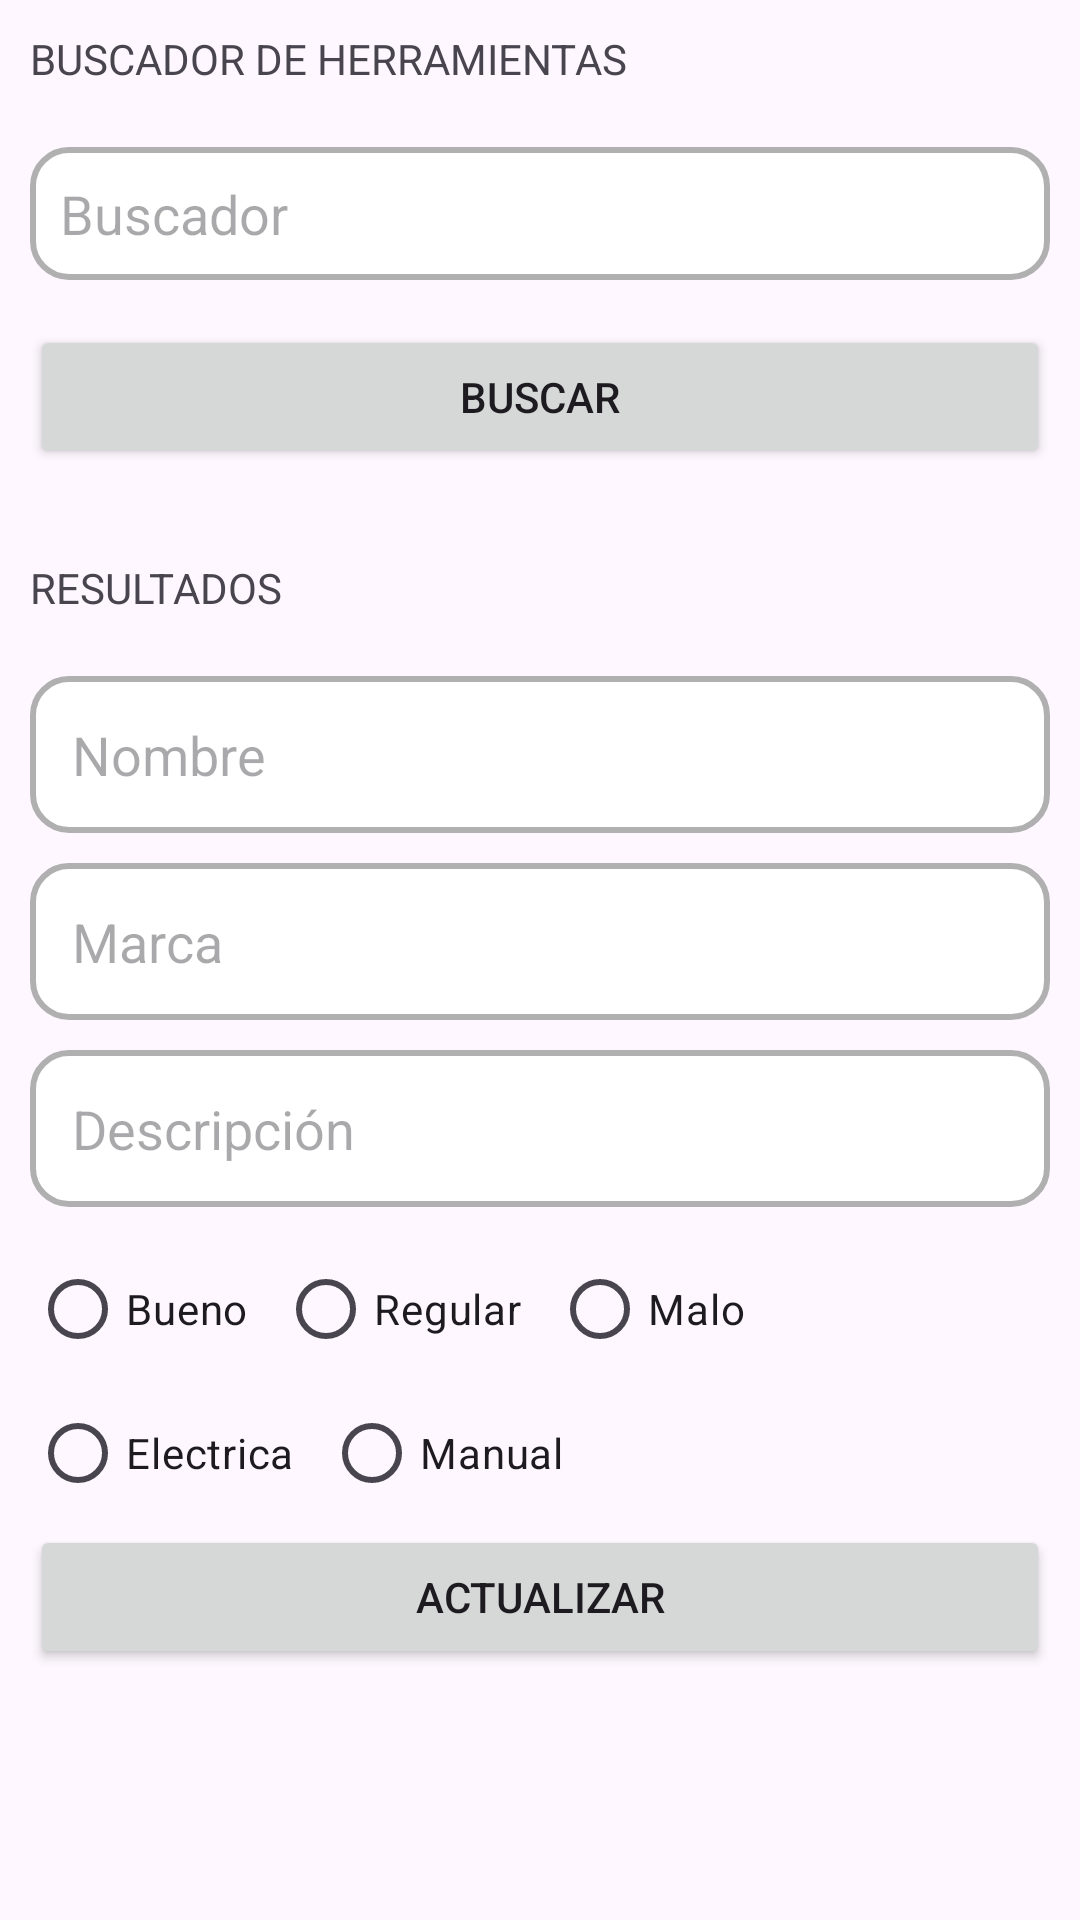

Here is an Android app screen rendered from its layout file. Give the layout XML and the strings, colors and styles it references.
<!-- AndroidManifest.xml: application theme Theme.AppSENATI -->
<!-- res/layout/fragment_recepcion.xml -->
<?xml version="1.0" encoding="utf-8"?>
<ScrollView xmlns:android="http://schemas.android.com/apk/res/android"
    xmlns:app="http://schemas.android.com/apk/res-auto"
    android:layout_width="match_parent"
    android:layout_height="match_parent">

    <LinearLayout
        android:orientation="vertical"
        android:padding="10dp"
        android:layout_width="match_parent"
        android:layout_height="wrap_content">

        <TextView
            android:text="BUSCADOR DE HERRAMIENTAS"
            android:layout_marginBottom="20dp"
            android:layout_width="wrap_content"
            android:layout_height="wrap_content"/>

        <EditText
            android:hint="Buscador"
            android:id="@+id/edtBuscar"
            android:background="@drawable/bg_input"
            android:padding="10sp"
            android:layout_marginBottom="15dp"
            android:layout_width="match_parent"
            android:layout_height="wrap_content"/>

        <Button
            android:text="Buscar"
            android:id="@+id/btnBuscarHerramienta"
            android:layout_marginBottom="30dp"
            android:layout_width="match_parent"
            android:layout_height="wrap_content"/>

        <TextView
            android:text="RESULTADOS"
            android:layout_marginBottom="20dp"
            android:layout_width="wrap_content"
            android:layout_height="wrap_content"/>

        <EditText
            android:hint="Nombre"
            android:id="@+id/edtNombreH"
            android:background="@drawable/bg_input"
            android:padding="14dp"
            android:layout_marginBottom="10dp"
            android:layout_width="match_parent"
            android:layout_height="wrap_content"/>

        <EditText
            android:hint="Marca"
            android:id="@+id/edtMarcaH"
            android:background="@drawable/bg_input"
            android:padding="14dp"
            android:layout_marginBottom="10dp"
            android:layout_width="match_parent"
            android:layout_height="wrap_content"/>

        <EditText
            android:hint="Descripción"
            android:id="@+id/edtDescripcionH"
            android:background="@drawable/bg_input"
            android:padding="14dp"
            android:layout_marginBottom="10dp"
            android:layout_width="match_parent"
            android:layout_height="wrap_content"/>
        
        <RadioGroup
            android:id="@+id/rgCondicionH"
            android:orientation="horizontal"
            android:layout_width="match_parent"
            android:layout_height="wrap_content">

            <RadioButton
                android:text="Bueno"
                android:id="@+id/rbtBuenoH"
                android:layout_marginEnd="10dp"
                android:layout_width="wrap_content"
                android:layout_height="wrap_content"/>

            <RadioButton
                android:text="Regular"
                android:id="@+id/rbtRegularH"
                android:layout_marginEnd="10dp"
                android:layout_width="wrap_content"
                android:layout_height="wrap_content"/>

            <RadioButton
                android:text="Malo"
                android:id="@+id/rbtMaloH"
                android:layout_width="wrap_content"
                android:layout_height="wrap_content"/>
        </RadioGroup>

        

        <RadioGroup
            android:id="@+id/rgTipoHerramientaH"
            android:orientation="horizontal"
            android:layout_width="match_parent"
            android:layout_height="wrap_content">

            <RadioButton
                android:text="Electrica"
                android:id="@+id/rbtElectricaH"
                android:layout_marginEnd="10dp"
                android:layout_width="wrap_content"
                android:layout_height="wrap_content"/>

            <RadioButton
                android:text="Manual"
                android:id="@+id/rbtManualH"
                android:layout_width="wrap_content"
                android:layout_height="wrap_content"/>
        </RadioGroup>



        <Button
            android:id="@+id/btnActualizar"
            android:text="Actualizar"
            android:layout_width="match_parent"
            android:layout_height="wrap_content"/>

    </LinearLayout>

</ScrollView>
<!-- resources referenced by this layout -->
<resources>
  <!-- drawable bg_input (drawable) -->
  <?xml version="1.0" encoding="utf-8"?>
  <shape xmlns:android="http://schemas.android.com/apk/res/android">
      <solid android:color="#FFF" />
      <corners android:radius="12dp" />
      <stroke
          android:width="2dp"
          android:color="#B0B0B0"/>
  
  </shape>
  <style name="Theme.AppSENATI" parent="Base.Theme.AppSENATI" />
  <style name="Base.Theme.AppSENATI" parent="Theme.Material3.DayNight.NoActionBar">
          
          
      </style>
</resources>
